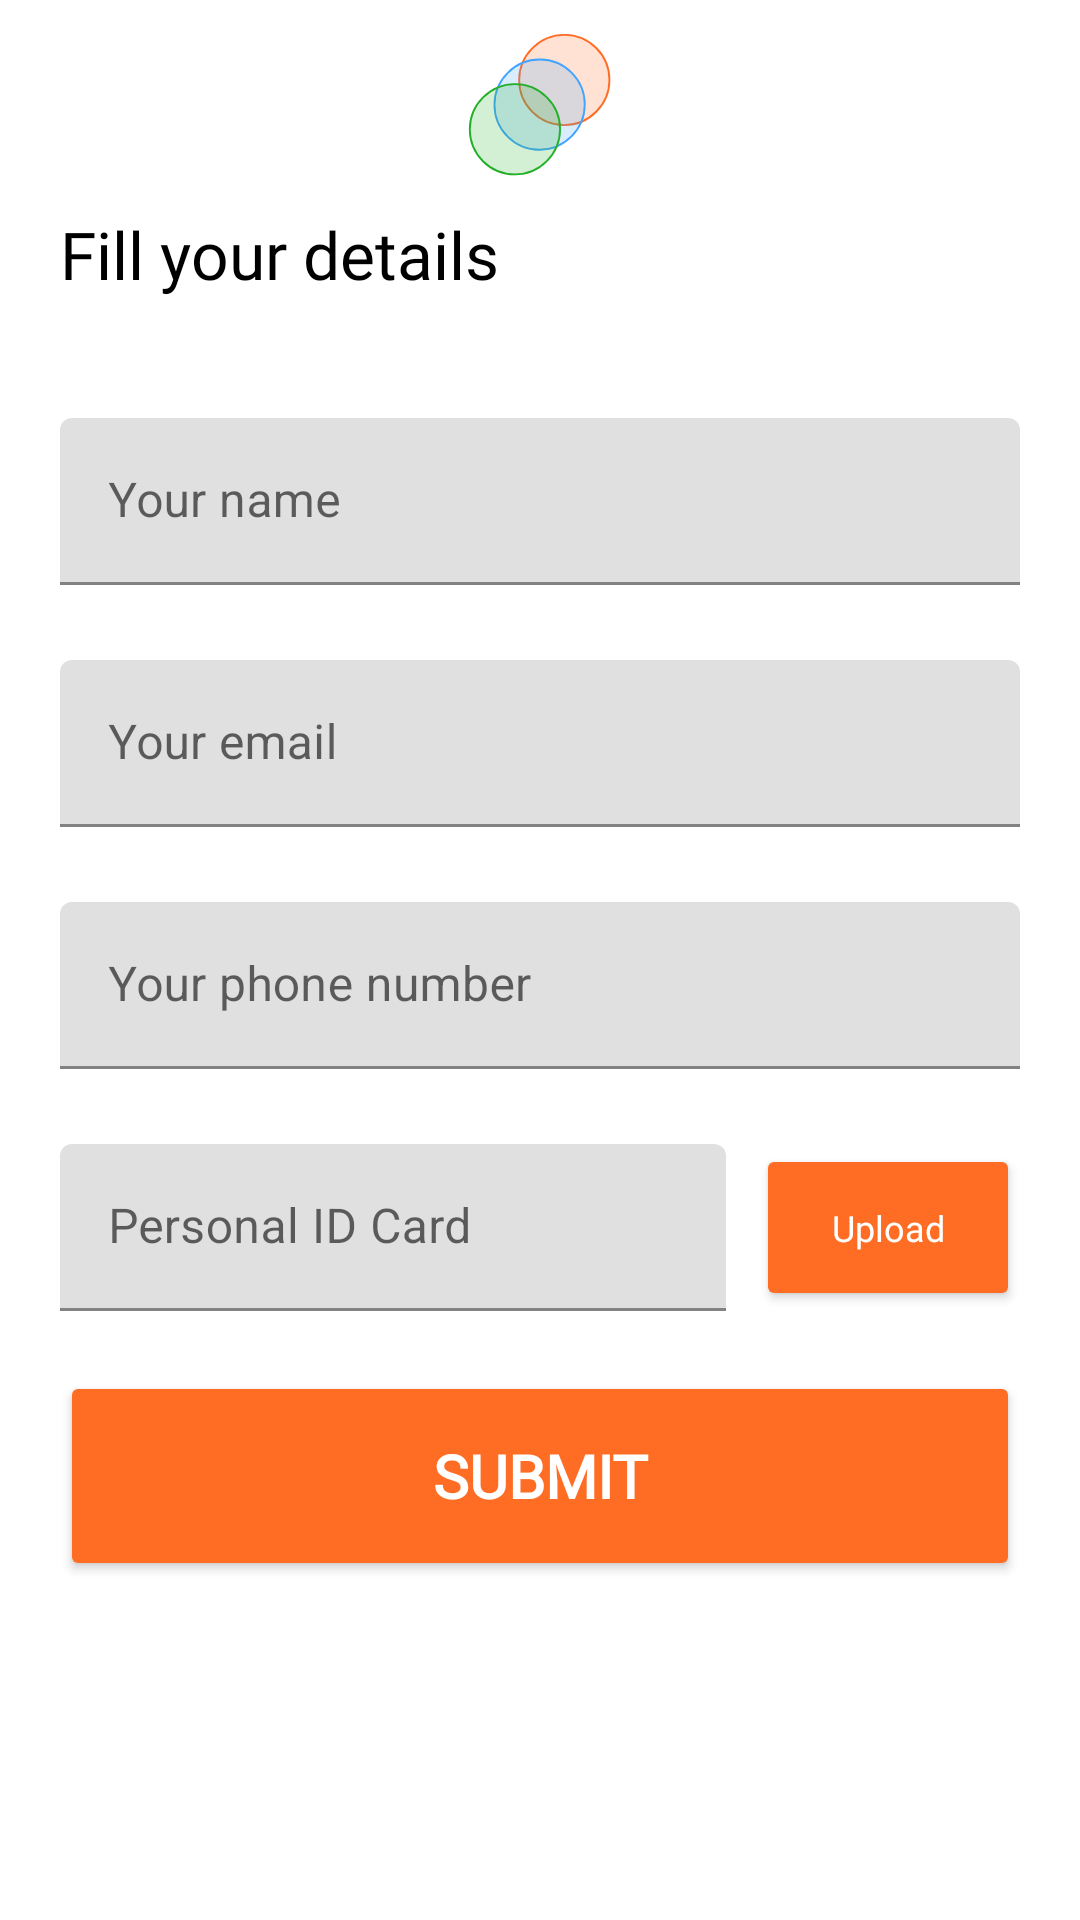

Write the Android layout XML for this screen, with the resource values it uses.
<!-- AndroidManifest.xml: application theme Theme.MyApplication -->
<!-- res/layout/fragment_buyer_registration.xml -->
<?xml version="1.0" encoding="utf-8"?>
<androidx.constraintlayout.widget.ConstraintLayout xmlns:android="http://schemas.android.com/apk/res/android"
    xmlns:app="http://schemas.android.com/apk/res-auto"
    xmlns:tools="http://schemas.android.com/tools"
    android:layout_width="match_parent"
    android:layout_height="match_parent"
    tools:context=".buyer.registration.BuyerRegistration">

    <ProgressBar
        android:id="@+id/progressBar"
        android:layout_width="wrap_content"
        android:layout_height="wrap_content"
        android:indeterminateTint="@color/theme_orange"
        android:visibility="gone"
        app:layout_constraintBottom_toBottomOf="parent"
        app:layout_constraintEnd_toEndOf="parent"
        app:layout_constraintStart_toStartOf="parent"
        app:layout_constraintTop_toTopOf="parent" />

    <androidx.constraintlayout.widget.ConstraintLayout
        android:id="@+id/outerCv"
        android:layout_width="match_parent"
        android:layout_height="wrap_content"
        app:layout_constraintEnd_toEndOf="parent"
        app:layout_constraintStart_toStartOf="parent"
        app:layout_constraintTop_toTopOf="parent">

        <androidx.appcompat.widget.AppCompatImageView
            android:id="@+id/appIcon"
            android:layout_width="60dp"
            android:layout_height="60dp"
            android:layout_marginTop="5dp"
            android:src="@drawable/app_icon"
            app:layout_constraintEnd_toEndOf="parent"
            app:layout_constraintStart_toStartOf="parent"
            app:layout_constraintTop_toTopOf="parent" />

        <androidx.appcompat.widget.AppCompatTextView
            android:id="@+id/fillDetailsTv"
            android:layout_width="wrap_content"
            android:layout_height="wrap_content"
            android:layout_marginStart="20dp"
            android:layout_marginTop="5dp"
            android:drawableLeft="@drawable/ic_back"
            android:drawablePadding="10dp"
            android:fontFamily="@font/noto_devnagri"
            android:text="Fill your details"
            android:textColor="@color/black"
            android:textSize="22dp"
            app:layout_constraintStart_toStartOf="parent"
            app:layout_constraintTop_toBottomOf="@id/appIcon" />

    </androidx.constraintlayout.widget.ConstraintLayout>

    <androidx.constraintlayout.widget.ConstraintLayout
        android:layout_width="match_parent"
        android:layout_height="wrap_content"
        app:layout_constraintEnd_toEndOf="parent"
        app:layout_constraintStart_toStartOf="parent"
        app:layout_constraintTop_toBottomOf="@id/outerCv">

        <LinearLayout
            android:id="@+id/outerLl"
            android:layout_width="match_parent"
            android:layout_height="match_parent"
            android:layout_marginTop="20dp"
            android:orientation="vertical"
            android:padding="20dp"
            app:layout_constraintEnd_toEndOf="parent"
            app:layout_constraintStart_toStartOf="parent"
            app:layout_constraintTop_toTopOf="parent">

            <com.google.android.material.textfield.TextInputLayout
                android:id="@+id/name"
                android:layout_width="match_parent"
                android:layout_height="wrap_content"
                android:layout_marginBottom="25dp"
                android:hint="@string/your_name"
                app:layout_constraintEnd_toEndOf="parent"
                app:layout_constraintStart_toStartOf="parent">

                <EditText
                    android:id="@+id/inputName"
                    android:layout_width="match_parent"
                    android:layout_height="match_parent"
                    android:inputType="textEmailAddress"
                    tools:text="Nitish Sharma" />
            </com.google.android.material.textfield.TextInputLayout>

            <com.google.android.material.textfield.TextInputLayout
                android:id="@+id/email"
                android:layout_width="match_parent"
                android:layout_height="wrap_content"
                android:layout_marginBottom="25dp"
                android:hint="@string/your_email"
                app:layout_constraintEnd_toEndOf="parent"
                app:layout_constraintStart_toStartOf="parent">

                <EditText
                    android:id="@+id/inputEmail"
                    android:layout_width="match_parent"
                    android:layout_height="match_parent"
                    android:inputType="textEmailAddress"
                    tools:text="test@gmail.com" />
            </com.google.android.material.textfield.TextInputLayout>

            <com.google.android.material.textfield.TextInputLayout
                android:id="@+id/phone"
                android:layout_width="match_parent"
                android:layout_height="wrap_content"
                android:layout_marginBottom="25dp"
                android:hint="@string/your_phone_number"
                app:layout_constraintEnd_toEndOf="parent"
                app:layout_constraintStart_toStartOf="parent"
                app:prefixText="+91-">

                <EditText
                    android:id="@+id/inputPhone"
                    android:layout_width="match_parent"
                    android:layout_height="match_parent"
                    android:inputType="phone"
                    android:maxLength="10"
                    tools:text="9876543210" />
            </com.google.android.material.textfield.TextInputLayout>

            <androidx.constraintlayout.widget.ConstraintLayout
                android:layout_width="match_parent"
                android:layout_height="wrap_content">

                <com.google.android.material.textfield.TextInputLayout
                    android:id="@+id/idCard"
                    android:layout_width="0dp"
                    android:layout_height="wrap_content"
                    android:layout_marginBottom="25dp"
                    android:hint="@string/personal_id_card"
                    app:layout_constraintEnd_toStartOf="@id/uploadId"
                    app:layout_constraintStart_toStartOf="parent"
                    app:layout_constraintTop_toTopOf="parent">

                    <EditText
                        android:id="@+id/inputIdCard"
                        android:layout_width="match_parent"
                        android:layout_height="match_parent"
                        android:inputType="text"
                        tools:text="IMG1311.png" />
                </com.google.android.material.textfield.TextInputLayout>

                <Button
                    android:id="@+id/uploadId"
                    android:layout_width="wrap_content"
                    android:layout_height="0dp"
                    android:layout_marginStart="10dp"
                    android:backgroundTint="@color/theme_orange"
                    android:fontFamily="@font/noto_devnagri"
                    android:text="@string/upload_report"
                    android:textAllCaps="false"
                    android:textColor="@color/white"
                    android:textSize="12sp"
                    app:cornerRadius="12dp"
                    app:layout_constraintBottom_toBottomOf="@id/idCard"
                    app:layout_constraintEnd_toEndOf="parent"
                    app:layout_constraintStart_toEndOf="@id/idCard"
                    app:layout_constraintTop_toTopOf="@id/idCard" />

            </androidx.constraintlayout.widget.ConstraintLayout>


        </LinearLayout>

        <Button
            android:id="@+id/submitButton"
            android:layout_width="0dp"
            android:layout_height="70dp"
            android:layout_marginStart="20dp"
            android:layout_marginEnd="20dp"
            android:backgroundTint="#FF6D24"
            android:fontFamily="@font/noto_devnagri"
            android:text="@string/submit"
            android:textColor="@color/white"
            android:textSize="20sp"
            android:textStyle="bold"
            app:cornerRadius="10dp"
            app:layout_constraintEnd_toEndOf="parent"
            app:layout_constraintStart_toStartOf="parent"
            app:layout_constraintTop_toBottomOf="@id/outerLl" />

    </androidx.constraintlayout.widget.ConstraintLayout>


</androidx.constraintlayout.widget.ConstraintLayout>
<!-- resources referenced by this layout -->
<resources>
  <color name="black">#FF000000</color>
  <color name="theme_orange">#FF6D24</color>
  <color name="white">#FFFFFFFF</color>
  <!-- drawable app_icon (drawable) -->
  <vector xmlns:android="http://schemas.android.com/apk/res/android"
      android:width="98dp"
      android:height="98dp"
      android:viewportWidth="98"
      android:viewportHeight="98">
      <path
          android:fillAlpha="0.2"
          android:fillColor="#FF6D24"
          android:pathData="M62.226,35.355m-17.678,-17.678a25,25 0,1 1,35.355 35.355a25,25 0,1 1,-35.355 -35.355" />
      <path
          android:fillColor="#00000000"
          android:pathData="M62.226,35.355m-17.324,-17.324a24.5,24.5 81.057,1 1,34.648 34.648a24.5,24.5 81.057,1 1,-34.648 -34.648"
          android:strokeWidth="1"
          android:strokeColor="#FF6D24" />
      <path
          android:fillAlpha="0.2"
          android:fillColor="#42A4FF"
          android:pathData="M48.791,48.79m-17.678,-17.678a25,25 122.773,1 1,35.355 35.355a25,25 111.249,1 1,-35.355 -35.355" />
      <path
          android:fillColor="#00000000"
          android:pathData="M48.791,48.79m-17.324,-17.324a24.5,24.5 92.088,1 1,34.648 34.648a24.5,24.5 127.484,1 1,-34.648 -34.648"
          android:strokeWidth="1"
          android:strokeColor="#42A4FF" />
      <path
          android:fillAlpha="0.2"
          android:fillColor="#24AF29"
          android:pathData="M35.355,62.225m-17.678,-17.678a25,25 0,1 1,35.355 35.355a25,25 0,1 1,-35.355 -35.355" />
      <path
          android:fillColor="#00000000"
          android:pathData="M35.355,62.225m-17.324,-17.324a24.5,24.5 76.798,1 1,34.648 34.648a24.5,24.5 76.798,1 1,-34.648 -34.648"
          android:strokeWidth="1"
          android:strokeColor="#24AF29" />
  </vector>
  <string name="personal_id_card">Personal ID Card</string>
  <string name="submit">Submit</string>
  <string name="upload_report">Upload</string>
  <string name="your_email">Your email</string>
  <string name="your_name">Your name</string>
  <string name="your_phone_number">Your phone number</string>
  <style name="Theme.MyApplication" parent="Theme.MaterialComponents.DayNight.NoActionBar">
          
          <item name="colorPrimary">@color/theme_orange</item>
          <item name="colorPrimaryVariant">@color/theme_light_orange</item>
          <item name="colorOnPrimary">@color/white</item>
          
          <item name="colorSecondary">@color/theme_green</item>
          <item name="colorSecondaryVariant">@color/theme_light_green</item>
          <item name="colorOnSecondary">@color/black</item>
          
          <item name="android:statusBarColor">?attr/colorPrimaryVariant</item>
          
      </style>
  <color name="theme_light_orange">#E59F7B</color>
  <color name="theme_green">#24AF29</color>
  <color name="theme_light_green">#F9FFF8</color>
</resources>
